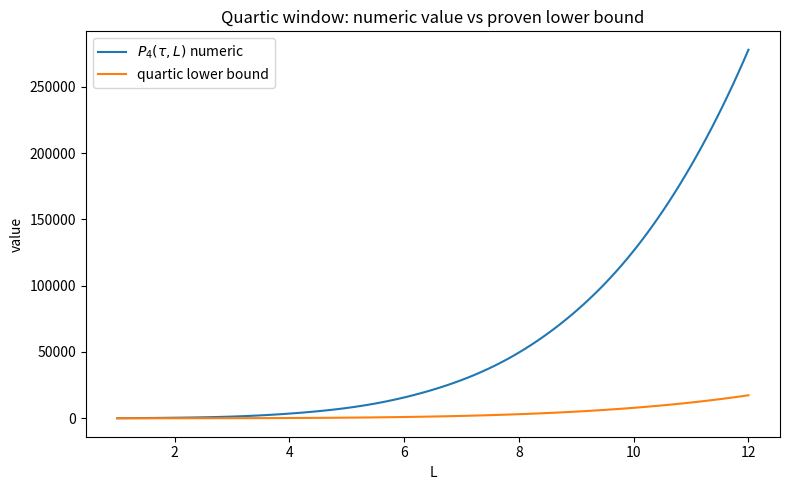
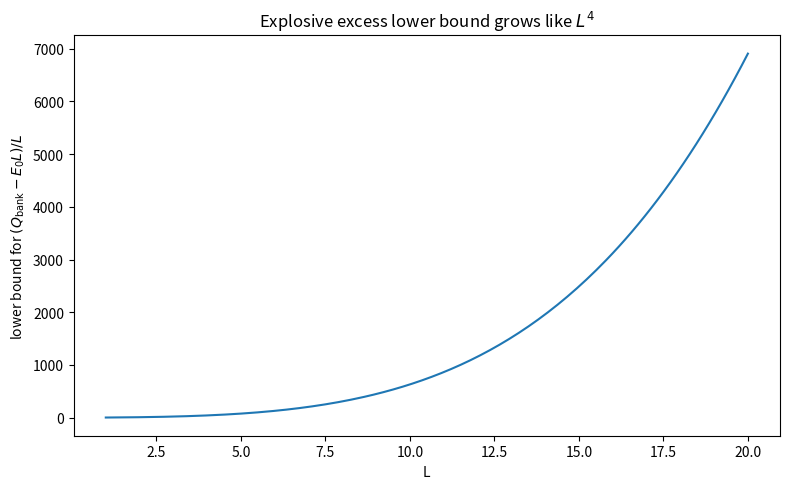

Write Python code to recreate these figures, in order.
import numpy as np
import matplotlib.pyplot as plt
from pathlib import Path

OUT = Path("singularity_numerics_out")
OUT.mkdir(exist_ok=True)

def delta(u, a=1.3, M=0.6):
    b = M * np.sin(2.7*u) / (1 + 0.2*u*u)
    return a*u + b

def P4_numeric(tau, L, a=1.3, M=0.6, n=20000):
    u = np.linspace(tau, tau + L, n)
    y = np.abs(delta(u, a=a, M=M))**4
    return np.trapezoid(y, u)

def P4_bound(tau, L, a=1.3):
    return (abs(a)**4 / 16.0) * (
        tau**4 * L + 2*tau**3 * L**2 + 2*tau**2 * L**3 + tau * L**4 + (1/5) * L**5
    )

def explosive_lower_bound(tau, L, a=1.3, c1=0.8, c2=2.0):
    return c1 * P4_bound(tau, L, a=a) / L - c2

def winding_number(m=1, eps=0.25, n=4000):
    theta = np.linspace(0, 2*np.pi, n, endpoint=True)
    z = eps * np.exp(1j * theta)
    f = z**m
    ang = np.unwrap(np.angle(f))
    return (ang[-1] - ang[0]) / (2*np.pi)

def run_demo():
    a = 1.3
    M = 0.6
    tau = 2*M/abs(a) + 0.8

    Ls = np.linspace(1, 12, 120)
    p4_vals = np.array([P4_numeric(tau, L, a=a, M=M) for L in Ls])
    bound_vals = np.array([P4_bound(tau, L, a=a) for L in Ls])

    plt.figure(figsize=(8,5))
    plt.plot(Ls, p4_vals, label=r"$P_4(\tau,L)$ numeric")
    plt.plot(Ls, bound_vals, label=r"quartic lower bound")
    plt.xlabel("L")
    plt.ylabel("value")
    plt.title("Quartic window: numeric value vs proven lower bound")
    plt.legend()
    plt.tight_layout()
    plt.savefig(OUT / "quartic_bound_vs_numeric.png", dpi=180)
    plt.close()

    Ls2 = np.linspace(1, 20, 200)
    ex_vals = np.array([explosive_lower_bound(tau, L, a=a) for L in Ls2])

    plt.figure(figsize=(8,5))
    plt.plot(Ls2, ex_vals)
    plt.xlabel("L")
    plt.ylabel(r"lower bound for $(Q_{\rm bank}-E_0L)/L$")
    plt.title("Explosive excess lower bound grows like $L^4$")
    plt.tight_layout()
    plt.savefig(OUT / "explosive_excess_lower_bound.png", dpi=180)
    plt.close()

    report = []
    report.append("Singularity numerics demo")
    report.append("========================")
    report.append(f"a = {a}, M = {M}")
    report.append(f"tau = {tau:.6f} > 2M/|a| = {2*M/abs(a):.6f}")
    report.append("")
    report.append("Quartic window checks")
    report.append("---------------------")
    for L in [1, 2, 5, 10]:
        p4 = P4_numeric(tau, L, a=a, M=M)
        bd = P4_bound(tau, L, a=a)
        report.append(f"L={L:>4}: P4_numeric = {p4:.6f}, bound = {bd:.6f}, ratio P4/bound = {p4/bd:.4f}")
    report.append("")
    report.append("Explosive excess lower bound")
    report.append("----------------------------")
    for L in [2, 5, 10, 15, 20]:
        ex = explosive_lower_bound(tau, L, a=a)
        report.append(f"L={L:>4}: lower bound = {ex:.6f}")
    report.append("")
    report.append("Winding numbers around z=0 for f(z)=z^m")
    report.append("----------------------------------------")
    for m in [1, 2, 4]:
        w = winding_number(m=m)
        report.append(f"m={m}: numeric winding = {w:.6f}, expected = {m}")
    report.append("")
    report.append("Quotient extension examples")
    report.append("---------------------------")
    report.append("z^2 / z extends holomorphically through 0 as z.")
    report.append("z / z^2 does not extend holomorphically through 0 (pole 1/z).")
    (OUT / "report.txt").write_text("\\n".join(report), encoding="utf-8")
    print("\n".join(report))
    print(f"\nSaved plots and report in: {OUT.resolve()}")

if __name__ == "__main__":
    run_demo()
